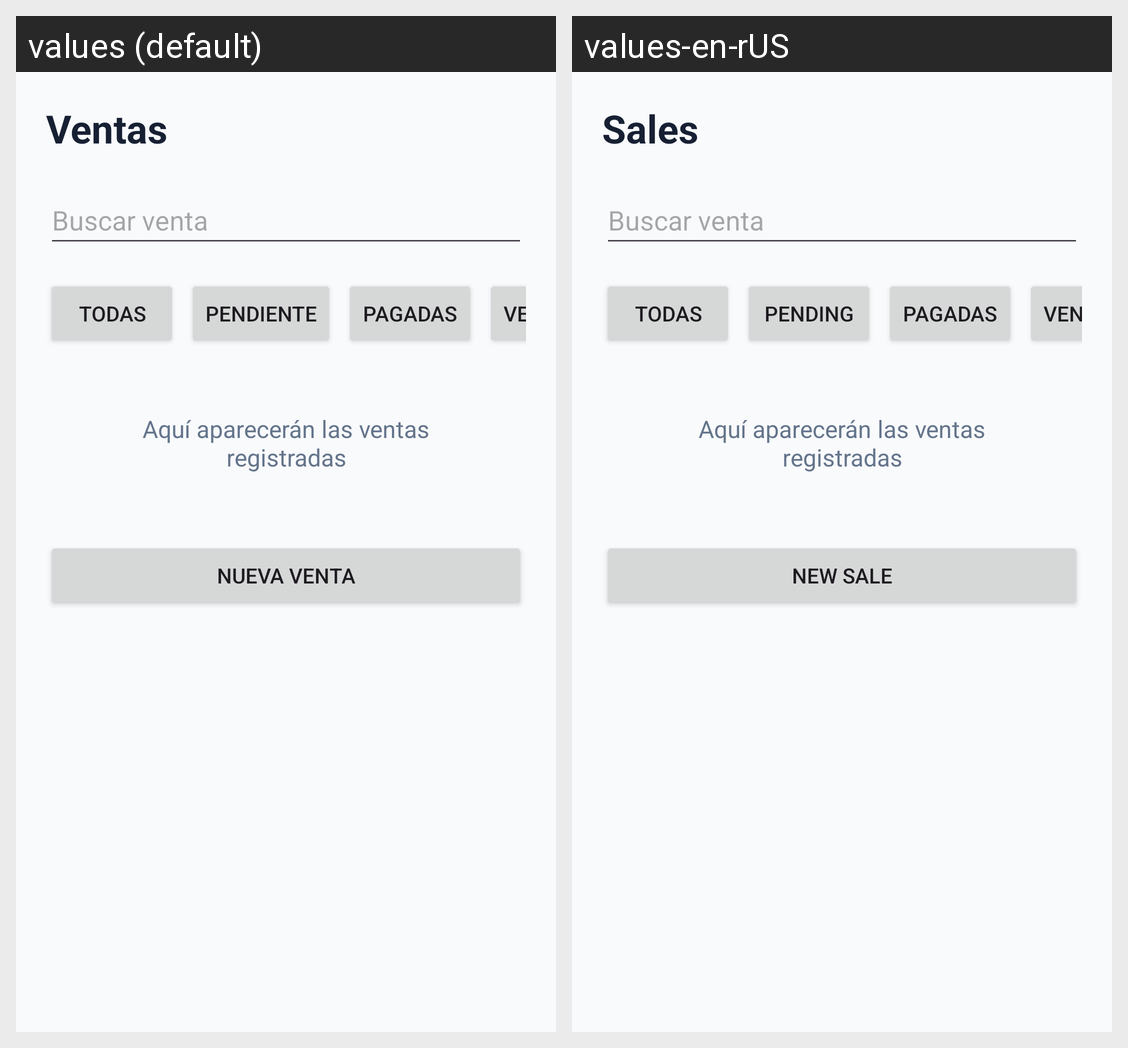

The Android screen above is rendered under two locales of the same app. Produce the string resources it draws, with the default and per-locale values.
Android screen res/layout/activity_sale_list.xml rendered under 2 locales, left to right: values (default), values-en-rUS. Device: Nexus 5 (rendered at 1080×1920; each locale shown at half size, 540×960, under a caption strip naming it); theme Theme.DeritzStore.
Strings drawn on this screen, with the default value and each locale's value (text and hints the layout hard-codes, and strings that could not be matched under every locale, appear in the picture but are not listed):

sales
  values: Ventas
  values-en-rUS: Sales

search_sale
  values: Buscar venta
  values-en-rUS: Buscar venta

all_sales
  values: Todas
  values-en-rUS: Todas

pending
  values: Pendiente
  values-en-rUS: Pending

paid
  values: Pagadas
  values-en-rUS: Pagadas

overdue
  values: Vencidas
  values-en-rUS: Vencidas

sale_list_placeholder
  values: Aquí aparecerán las ventas registradas
  values-en-rUS: Aquí aparecerán las ventas registradas

new_sale
  values: Nueva venta
  values-en-rUS: New sale
